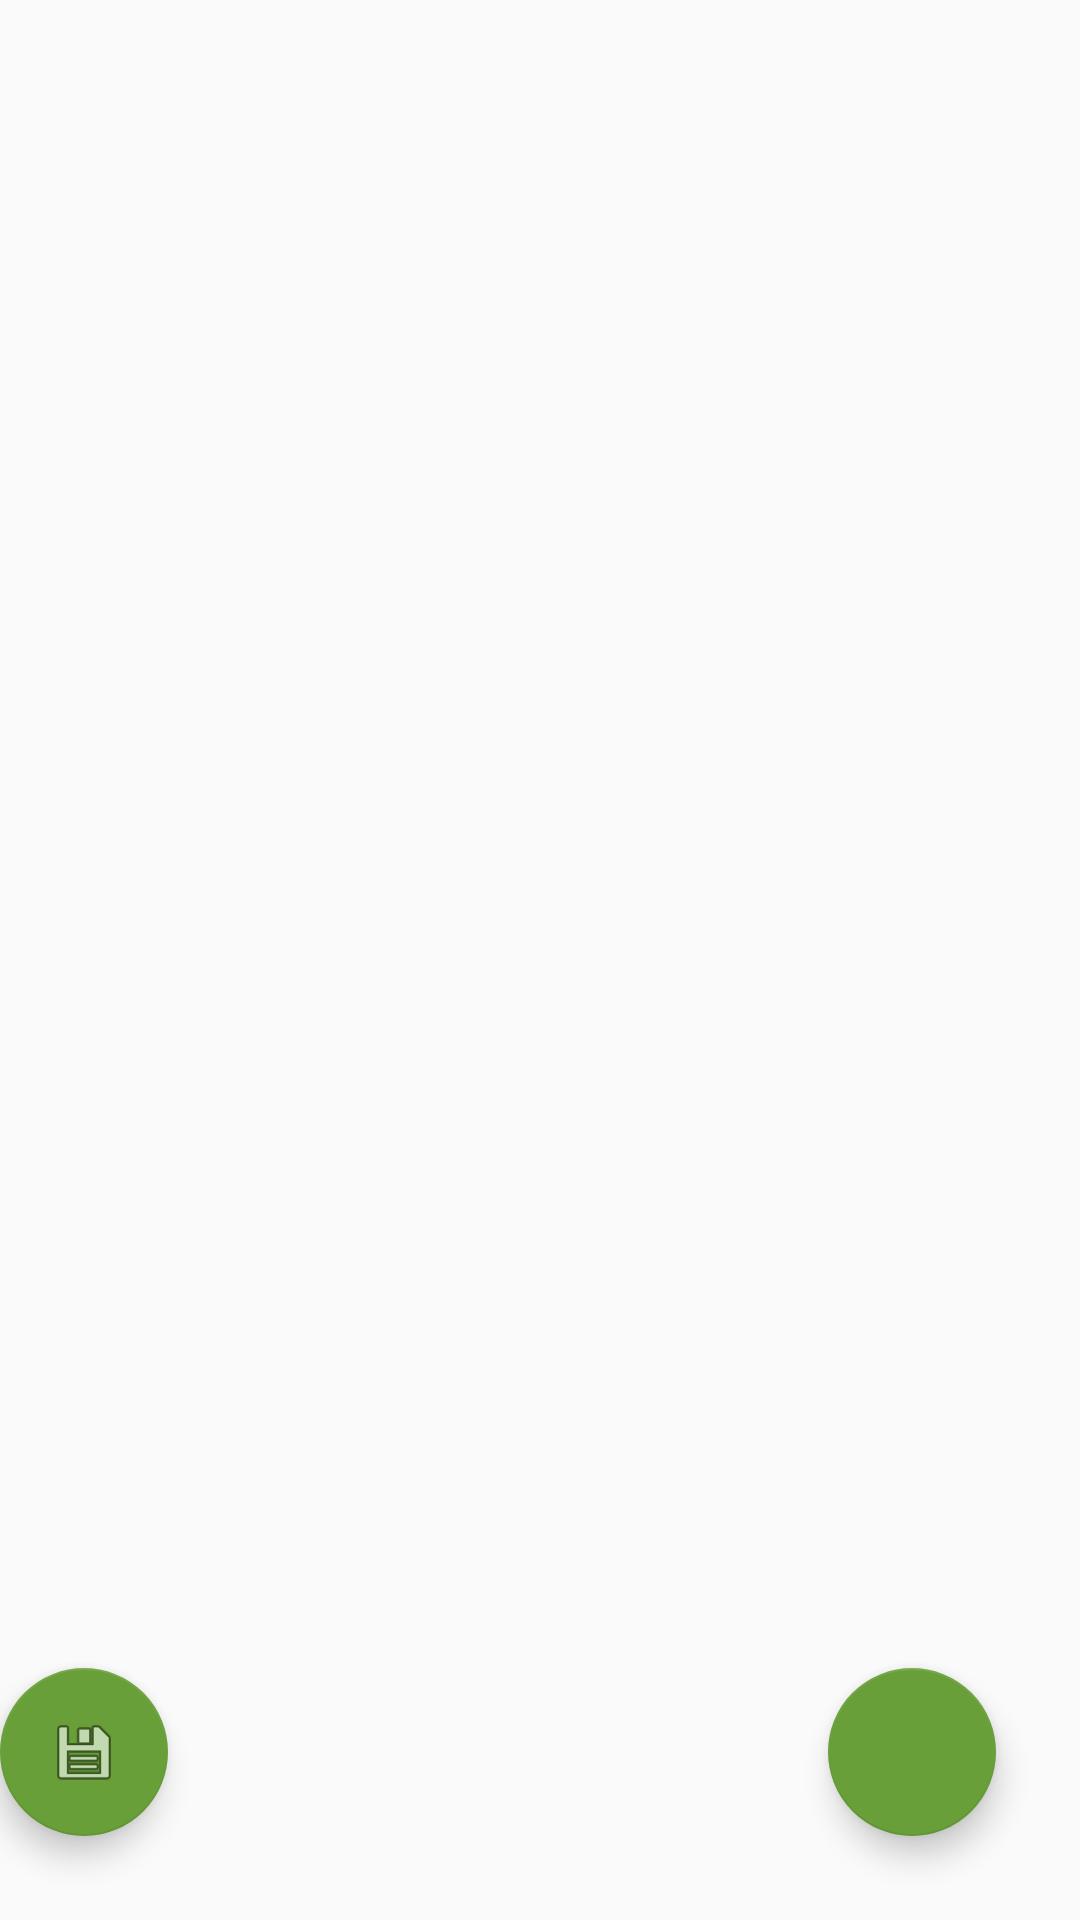

Reconstruct the res/layout file that produces this screen, plus the resources it refers to.
<!-- AndroidManifest.xml: application theme AppTheme.Light -->
<!-- res/layout/activity_make_list.xml -->
<?xml version="1.0" encoding="utf-8"?>

<androidx.constraintlayout.widget.ConstraintLayout xmlns:android="http://schemas.android.com/apk/res/android"
    xmlns:app="http://schemas.android.com/apk/res-auto"
    xmlns:tools="http://schemas.android.com/tools"
    android:layout_width="match_parent"
    android:layout_height="match_parent"
    tools:context=".makeListActivity">

    <com.google.android.material.floatingactionbutton.FloatingActionButton
        android:id="@+id/btnAddList"
        android:layout_width="wrap_content"
        android:layout_height="wrap_content"
        android:layout_marginEnd="28dp"
        android:layout_marginRight="28dp"
        android:layout_marginBottom="28dp"
        android:clickable="true"
        android:focusable="true"
        app:layout_constraintBottom_toBottomOf="parent"
        app:layout_constraintEnd_toEndOf="parent"
        app:srcCompat="@drawable/ic_add"  />

    <androidx.recyclerview.widget.RecyclerView
        android:id="@+id/listRecyclerView"
        android:layout_width="409dp"
        android:layout_height="729dp"
        android:paddingTop="?attr/actionBarSize"
        app:layout_constraintBottom_toBottomOf="parent"
        app:layout_constraintEnd_toEndOf="parent"
        app:layout_constraintStart_toStartOf="parent"
        app:layout_constraintTop_toTopOf="parent">

    </androidx.recyclerview.widget.RecyclerView>
    <ImageView
        android:id="@+id/empty_view"
        android:layout_width="wrap_content"
        android:layout_height="wrap_content"
        android:layout_marginTop="230dp"
        android:alpha="0.1"
        android:visibility="gone"
        app:layout_constraintEnd_toEndOf="parent"
        app:layout_constraintStart_toStartOf="parent"
        app:layout_constraintTop_toTopOf="parent"
        app:srcCompat="@drawable/ic_empty" />

    <TextView
        android:id="@+id/no_data"
        android:layout_width="wrap_content"
        android:layout_height="wrap_content"
        android:layout_marginTop="16dp"
        android:text="No Data."
        android:textSize="20sp"
        android:alpha="0.4"
        android:visibility="gone"
        app:layout_constraintEnd_toEndOf="parent"
        app:layout_constraintStart_toStartOf="parent"
        app:layout_constraintTop_toBottomOf="@+id/empty_view" />

    <com.google.android.material.floatingactionbutton.FloatingActionButton
        android:id="@+id/btnInventoryPage"
        android:layout_width="wrap_content"
        android:layout_height="wrap_content"
        android:layout_marginBottom="28dp"
        android:clickable="true"
        android:focusable="true"
        android:onClick="toInventory"
        app:layout_constraintBottom_toBottomOf="parent"
        app:srcCompat="@android:drawable/ic_menu_save"
        tools:layout_editor_absoluteX="16dp" />


</androidx.constraintlayout.widget.ConstraintLayout>
<!-- resources referenced by this layout -->
<resources>
  <style name="AppTheme.Light" parent="Theme.AppCompat.Light.NoActionBar">
          
          <item name="colorPrimary">@color/primary</item>
          <item name="colorPrimaryDark">@color/primary_dark</item>
          <item name="colorPrimaryVariant">@color/primary_light</item>
          <item name="colorAccent">@color/primary_dark</item>
  
      </style>
  <color name="primary">#DCEDC8</color>
  <color name="primary_dark">#689F38</color>
  <color name="primary_light">#8BC34A</color>
</resources>
